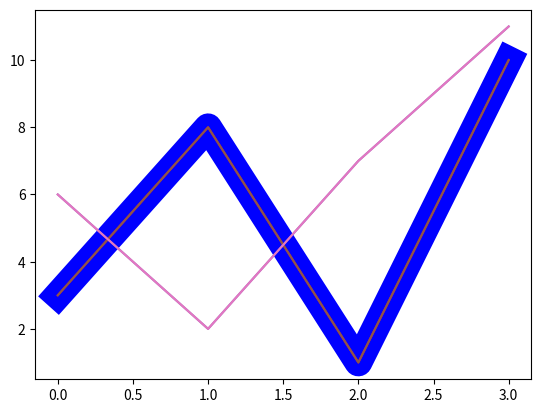

Write Python code to recreate this figure.
#---------------Linestyle -----------------------
# The keyword argument linestyle, or shorter ls, to change the style of the plotted line:
import matplotlib.pyplot as plt
import numpy as np

ypoints = np.array([3, 8, 1, 10])

plt.plot(ypoints, linestyle = 'dotted')
plt.show()

#-------------Use a dashed line: -----------------
plt.plot(ypoints, linestyle = 'dashed')
plt.show()


#---------------Shorter Syntax --------------------
# The line style can be written in a shorter syntax:

plt.plot(ypoints, ls = ''or'') # linestyle can be written as "ls" ; dotted => ':'; solid (default) => '-';'dashdot'=>'-.'; dashed => '--' and 'None'=>'' or ' '
plt.show()

#------------------- Line color -------------------

# the keyword argument color or the shorter c to set the color of the line:

plt.plot(ypoints, ls = ':', c = 'r')
plt.show()

# ---- Plot with a beautiful green dashdot line: -----------

plt.plot(ypoints, ls = '-.', c = '#4CAF50') # 
plt.show()

#------ Plot with the color named "hotpink":

plt.plot(ypoints, c = 'hotpink')
plt.show()

#--------------- Line Width -----------------------------------
# The keyword argument linewidth or the shorter lw to change the width of the line.
# The value is a floating number, in points:

plt.plot(ypoints, c ='b', lw ='20')
plt.show()

# ------------------ Multiple Lines -----------------------------
# You can plot as many lines as you like by simply adding more plt.plot() functions:
# Draw two lines by specifying a plt.plot() function for each line:

y1 = np.array([3,8,1,10])
y2 = np.array([6,2,7,11])

plt.plot(y1)
plt.plot(y2)

plt.show()

# ---- You can also plot many lines by adding the points for the x- and y-axis for each line in the same plt.plot() function.

# (In the examples above we only specified the points on the y-axis, meaning that the points on the x-axis got the the default values (0, 1, 2, 3).)

# The x- and y- values come in pairs:

# Draw two lines by specifiyng the x- and y-point values for both lines:

x1 = np.array([0,1,2,3])
x2 = np.array([0,1,2,3])

plt.plot(x1,y1,x2,y2)
plt.show()




